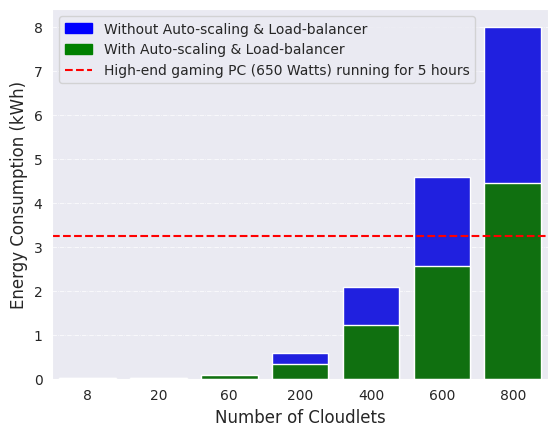

Here is the Python script that generated this plot:
import seaborn as sns
import numpy as np
import matplotlib.pyplot as plt

# Data for the bar plots
x = np.array([8, 20, 60, 200, 400, 600, 800])
y = np.array([0.0130, 0.0178, 0.0836, 0.5838, 2.0936, 4.5809, 8.0047])

x1 = np.array([8, 20, 60, 200, 400, 600, 800])
y1 = np.array([0.0070, 0.0178, 0.0814, 0.3286, 1.2214, 2.5732, 4.4469])

sns.set_style("dark")
sns.set_palette("tab10")

# Add grid pattern
plt.grid(color='white', linestyle='-.', linewidth=0.5)  

sns.barplot(x=x, y=y, color='blue')
sns.barplot(x=x1, y=y1, color='green')

# Add the horizontal line at value 3.25
plt.axhline(y=3.25, color='red', linestyle='--', label='High-end gaming PC running for 5 hours')

plt.xlabel("Number of Cloudlets", fontsize=12)
plt.ylabel("Energy Consumption (kWh)", fontsize=12)
#plt.title('Bedrock - Energy Consumption in kWh')

# Create a custom legend
legend_labels = ['Without Auto-scaling & Load-balancer', 'With Auto-scaling & Load-balancer']
legend_colors = ['blue', 'green']
legend_patches = [plt.Rectangle((0, 0), 1, 1, color=color) for color in legend_colors]
legend_patches.append(plt.Line2D([], [], color='red', linestyle='--'))
legend_labels.append('High-end gaming PC (650 Watts) running for 5 hours')

plt.xticks(fontsize=10)
plt.yticks(fontsize=10)

plt.legend(legend_patches, legend_labels, loc='upper left', fontsize=10)

plt.show()
